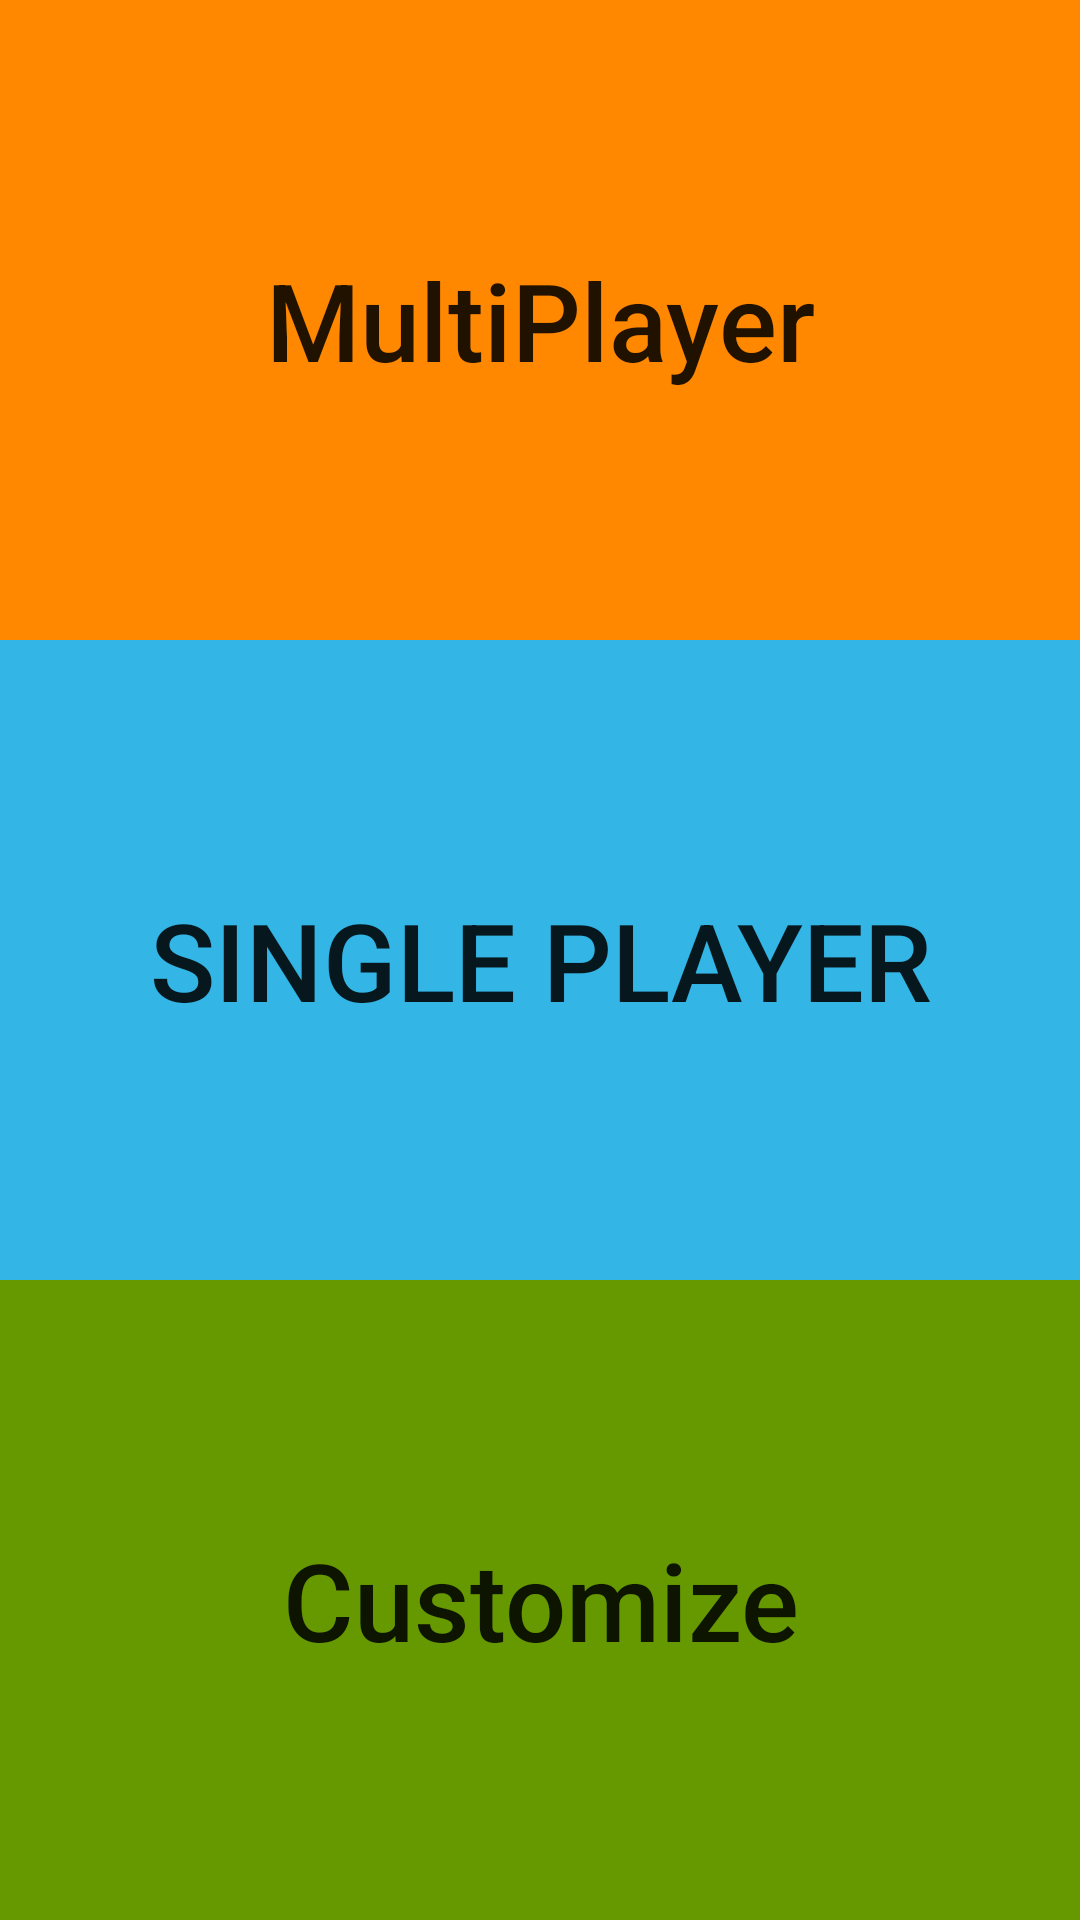

Layout XML and referenced resources for this Android screen:
<!-- AndroidManifest.xml: application theme AppTheme -->
<!-- res/layout/activity_menu.xml -->
<?xml version="1.0" encoding="utf-8"?>
<androidx.constraintlayout.widget.ConstraintLayout
        xmlns:android="http://schemas.android.com/apk/res/android"
        xmlns:tools="http://schemas.android.com/tools"
        xmlns:app="http://schemas.android.com/apk/res-auto"
        android:layout_width="match_parent"
        android:layout_height="match_parent"
        tools:context=".MenuActivity">

    <Button
        android:id="@+id/tic"
        android:layout_width="0dp"
        android:layout_height="0dp"
        android:background="@android:color/holo_orange_dark"
        android:onClick="selectGame"
        android:text="MultiPlayer"
        android:textAllCaps="false"
        android:textSize="36sp"
        app:layout_constraintBottom_toTopOf="@+id/single"
        app:layout_constraintEnd_toEndOf="parent"
        app:layout_constraintStart_toStartOf="parent"
        app:layout_constraintTop_toTopOf="parent" />

    <Button
        android:id="@+id/single"
        android:layout_width="0dp"
        android:text="Single Player"
        android:textSize="36sp"
        android:background="@android:color/holo_blue_light"
        android:layout_height="0dp"
        android:onClick="selectGame"
        app:layout_constraintBottom_toTopOf="@+id/config"
        app:layout_constraintEnd_toEndOf="parent"
        app:layout_constraintStart_toStartOf="parent"
        app:layout_constraintTop_toBottomOf="@+id/tic"
        app:layout_constraintVertical_bias="0.478" />

    <Button
        android:id="@+id/config"
        android:layout_width="0dp"
        android:layout_height="0dp"
        android:background="@android:color/holo_green_dark"
        android:onClick="selectGame"
        android:text="Customize"
        android:textAllCaps="false"
        android:textSize="36sp"
        app:layout_constraintBottom_toBottomOf="parent"
        app:layout_constraintEnd_toEndOf="parent"
        app:layout_constraintHorizontal_bias="0.466"
        app:layout_constraintStart_toStartOf="parent"
        app:layout_constraintTop_toBottomOf="@+id/single" />
</androidx.constraintlayout.widget.ConstraintLayout>
<!-- resources referenced by this layout -->
<resources>
  <style name="AppTheme" parent="Theme.AppCompat.Light.DarkActionBar">
          
          <item name="colorPrimary">@color/colorPrimary</item>
          <item name="colorPrimaryDark">@color/colorPrimaryDark</item>
          <item name="colorAccent">@color/colorAccent</item>
          <item name="windowNoTitle">true</item>
      </style>
  <color name="colorPrimary">#008577</color>
  <color name="colorPrimaryDark">#00574B</color>
  <color name="colorAccent">#D81B60</color>
</resources>
